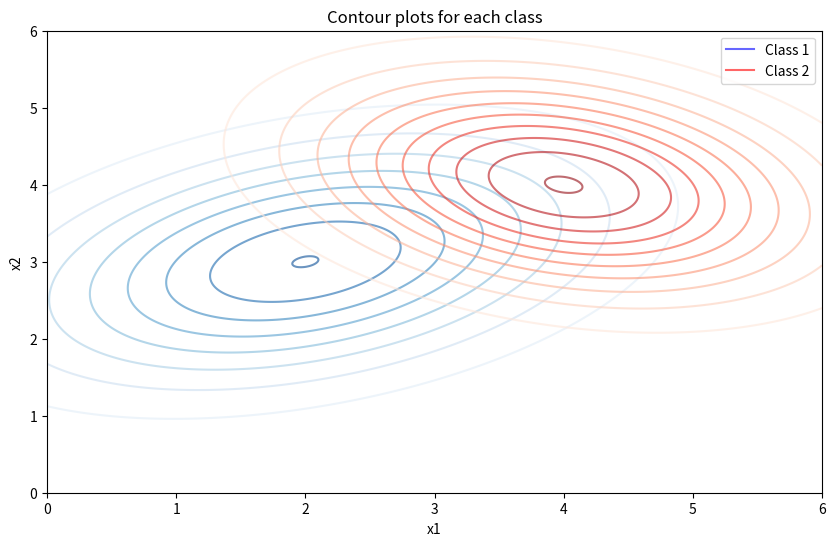
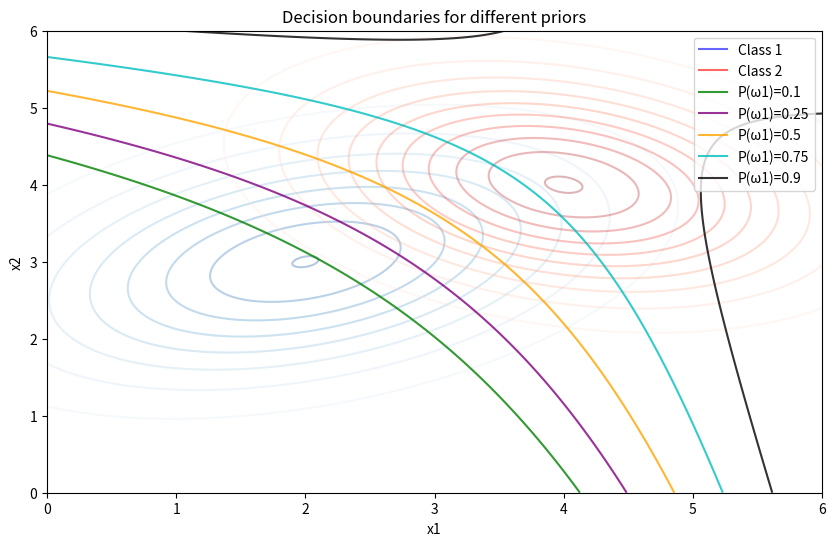
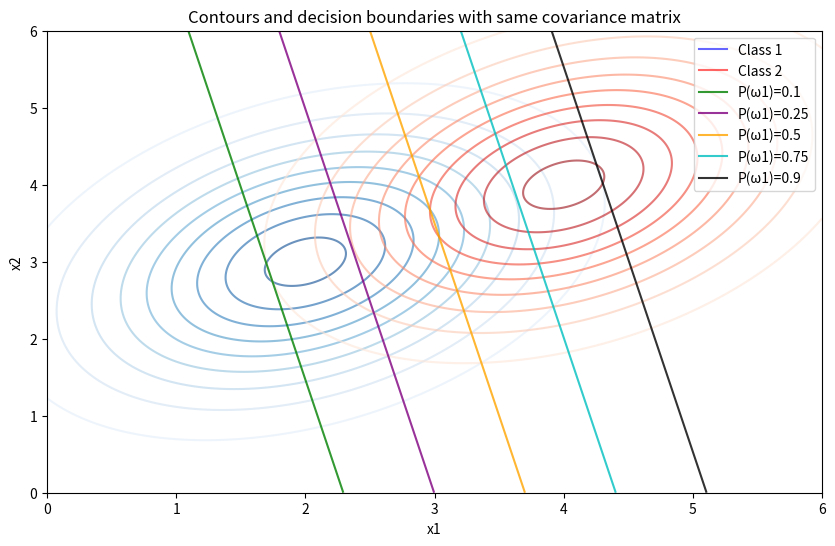

These charts were generated, in order, by the following Python code:
import numpy as np
import matplotlib.pyplot as plt
from scipy.stats import multivariate_normal

# Given parameters
mu1 = np.array([2, 3])
sigma1 = np.array([[2, 0.5], [0.5, 1]])

mu2 = np.array([4, 4])
sigma2 = np.array([[1.5, -0.3], [-0.3, 0.8]])

priors = [0.1, 0.25, 0.5, 0.75, 0.9]

# Generate grid for contour plot
x, y = np.meshgrid(np.linspace(0, 6, 500), np.linspace(0, 6, 500))
pos = np.dstack((x, y))

# Create contour plots for each class
rv1 = multivariate_normal(mu1, sigma1)
rv2 = multivariate_normal(mu2, sigma2)

plt.figure(figsize=(10, 6))

# Contour plots
contour1 = plt.contour(x, y, rv1.pdf(pos), levels=10, cmap='Blues', alpha=0.6)
contour2 = plt.contour(x, y, rv2.pdf(pos), levels=10, cmap='Reds', alpha=0.6)

# Adding legends manually
handles = [
    plt.Line2D([0, 1], [0, 1], color='blue', alpha=0.6, label='Class 1'),
    plt.Line2D([0, 1], [0, 1], color='red', alpha=0.6, label='Class 2')
]
plt.legend(handles=handles)
plt.title('Contour plots for each class')
plt.xlabel('x1')
plt.ylabel('x2')
plt.show()

# Plot with decision boundaries for different priors
plt.figure(figsize=(10, 6))

# Contour plots
plt.contour(x, y, rv1.pdf(pos), levels=10, cmap='Blues', alpha=0.3)
plt.contour(x, y, rv2.pdf(pos), levels=10, cmap='Reds', alpha=0.3)

# Decision boundaries
colors = ['green', 'purple', 'orange', 'c', 'black']
for i, prior in enumerate(priors):
    decision_boundary = np.log(rv1.pdf(pos) * prior / (rv2.pdf(pos) * (1 - prior)))
    plt.contour(x, y, decision_boundary, levels=[0], colors=colors[i], alpha=0.8)

# Adding legends manually
legend_handles = [
    plt.Line2D([0, 1], [0, 1], color=colors[i], alpha=0.8, label=f'P(ω1)={prior}')
    for i, prior in enumerate(priors)
]
plt.legend(handles=handles + legend_handles)
plt.title('Decision boundaries for different priors')
plt.xlabel('x1')
plt.ylabel('x2')
plt.show()

# Same covariance matrix for both classes
sigma_common = np.array([[1.2, 0.4], [0.4, 1.2]])

rv1_common = multivariate_normal(mu1, sigma_common)
rv2_common = multivariate_normal(mu2, sigma_common)

plt.figure(figsize=(10, 6))

# Contour plots
contour1_common = plt.contour(x, y, rv1_common.pdf(pos), levels=10, cmap='Blues', alpha=0.6)
contour2_common = plt.contour(x, y, rv2_common.pdf(pos), levels=10, cmap='Reds', alpha=0.6)

# Decision boundaries
for i, prior in enumerate(priors):
    decision_boundary_common = np.log(rv1_common.pdf(pos) * prior / (rv2_common.pdf(pos) * (1 - prior)))
    plt.contour(x, y, decision_boundary_common, levels=[0], colors=colors[i], alpha=0.8)

# Adding legends manually
plt.legend(handles=handles + legend_handles)
plt.title('Contours and decision boundaries with same covariance matrix')
plt.xlabel('x1')
plt.ylabel('x2')
plt.show()
